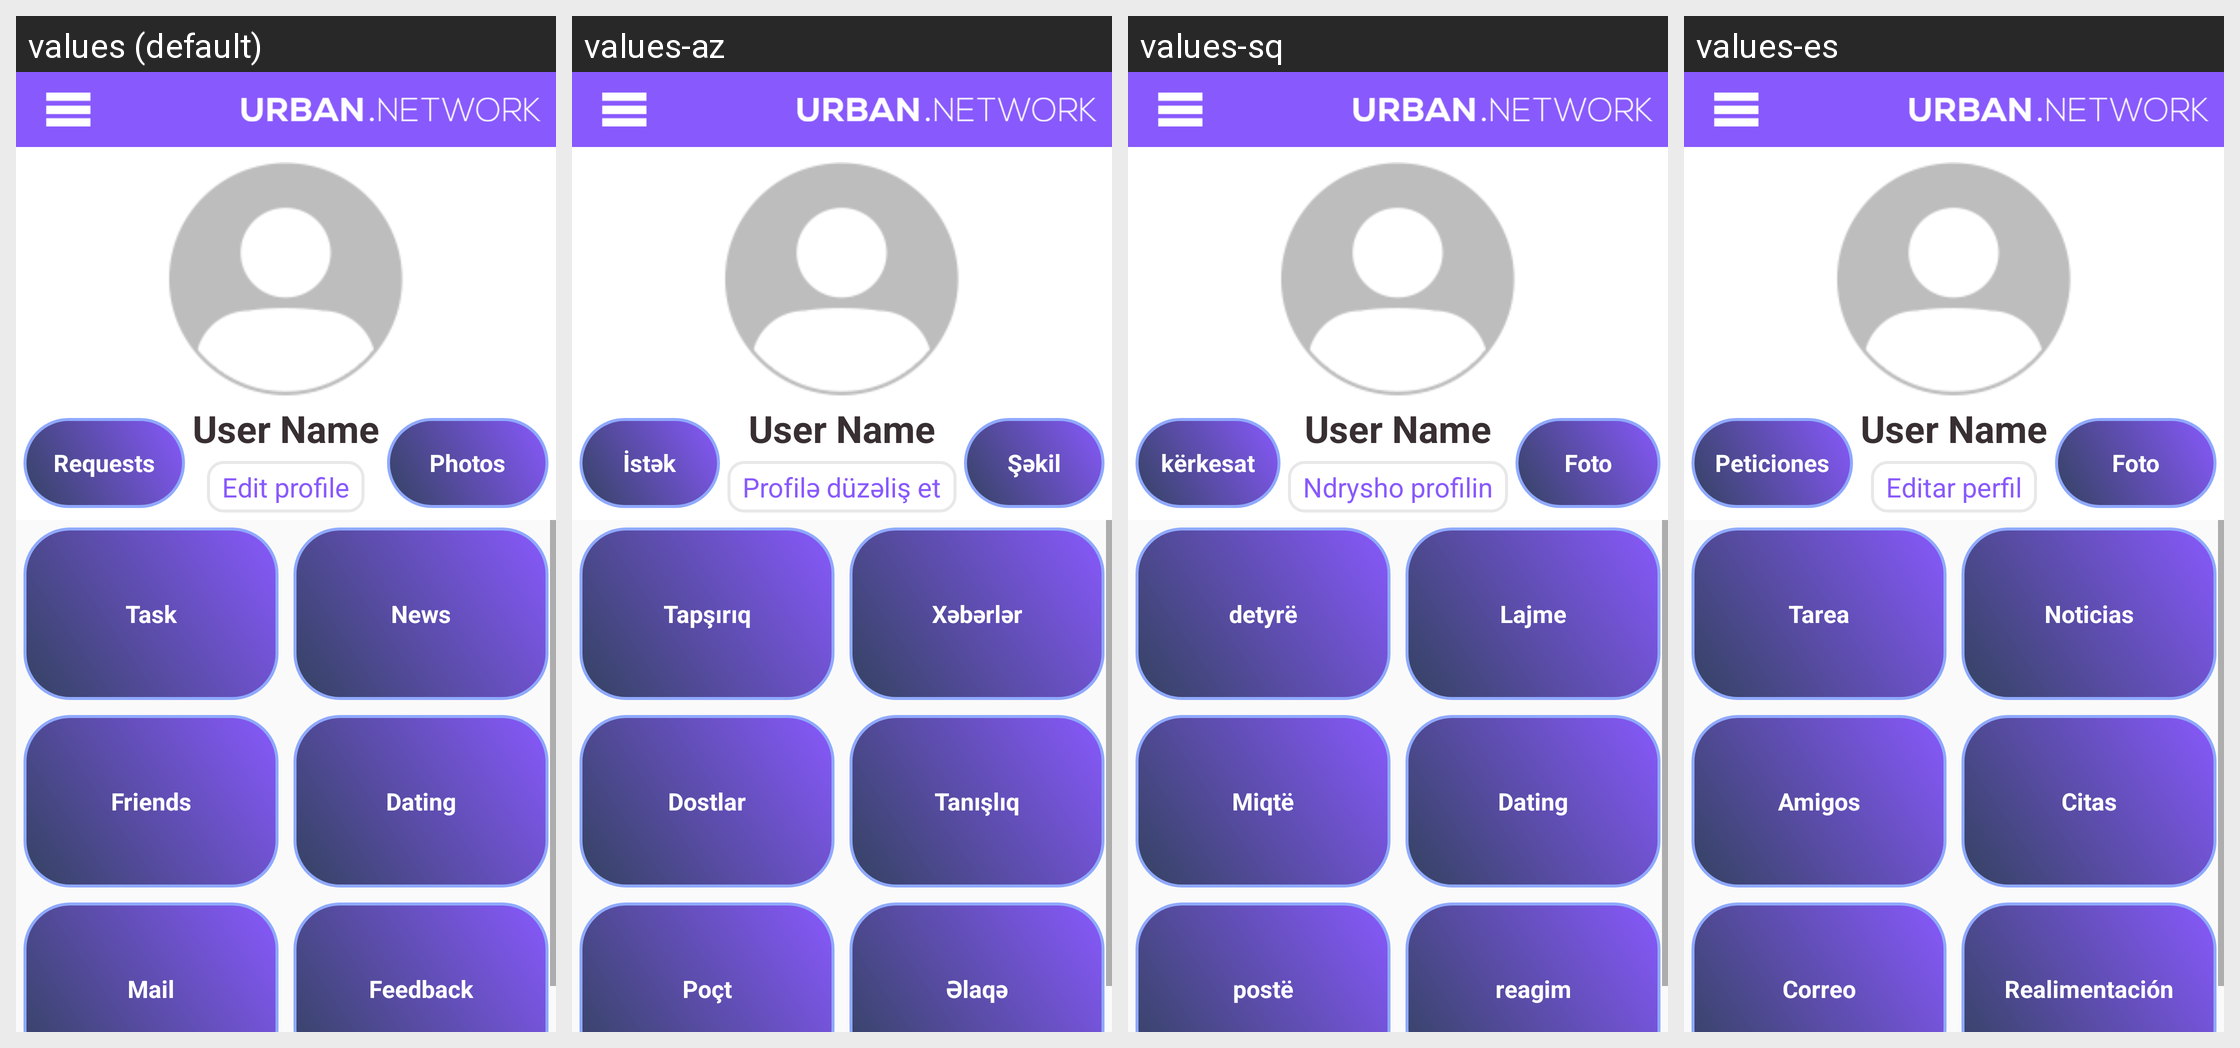

The Android screen above is rendered under several locales of the same app. Produce the string resources it draws, with the default and per-locale values.
Android screen res/layout/activity_home.xml rendered under 4 locales, left to right: values (default), values-az, values-sq, values-es. Device: Nexus 5 (rendered at 1080×1920; each locale shown at half size, 540×960, under a caption strip naming it); theme Theme.AppCompat.Light.NoActionBar.
Other locales in the repository, not shown: values-af, values-ar, values-be, values-bn, values-bs, values-ca, values-cs, values-da, values-de, values-en, values-fa, values-fr, values-hy, values-it, values-ja, values-km, values-ms, values-nl, values-pl, values-pt, values-ru, values-zh.
Strings drawn on this screen, with the default value and each locale's value (text and hints the layout hard-codes, and strings that could not be matched under every locale, appear in the picture but are not listed):

requests
  values: Requests
  values-az: İstək
  values-sq: kërkesat
  values-es: Peticiones

edit_profile
  values: Edit profile
  values-az: Profilə düzəliş et
  values-sq: Ndrysho profilin
  values-es: Editar perfil

photo
  values: Photos
  values-az: Şəkil
  values-sq: Foto
  values-es: Foto

task
  values: Task
  values-az: Tapşırıq
  values-sq: detyrë
  values-es: Tarea

news
  values: News
  values-az: Xəbərlər
  values-sq: Lajme
  values-es: Noticias

friends
  values: Friends
  values-az: Dostlar
  values-sq: Miqtë
  values-es: Amigos

dating
  values: Dating
  values-az: Tanışlıq
  values-sq: Dating
  values-es: Citas

Mail
  values: Mail
  values-az: Poçt
  values-sq: postë
  values-es: Correo

Feedback
  values: Feedback
  values-az: Əlaqə
  values-sq: reagim
  values-es: Realimentación
